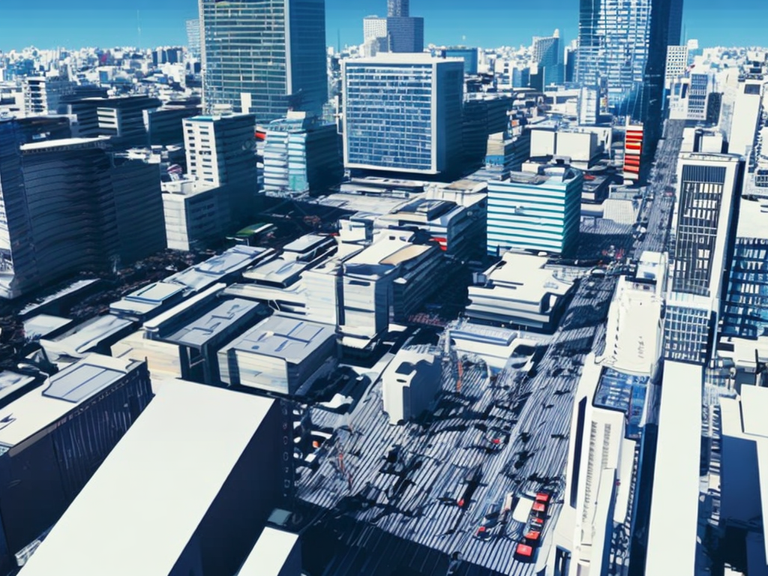
Generation parameters embedded in this image by AUTOMATIC1111 Stable Diffusion web UI or a fork of it (Forge, ...) (PNG 'parameters' text chunk):
Cyberpunk city street of Tokyo. Line art, comic, vector. High resolution, 4K, realistic.
Clear, blue sky. Vibrant colors. Cinematic analog grain. Anamorphic lens.
Negative prompt: frame, painting
Steps: 100, Sampler: DDIM, CFG scale: 7, Seed: 2569410430, Size: 1024x768, Model hash: 2c02b20a